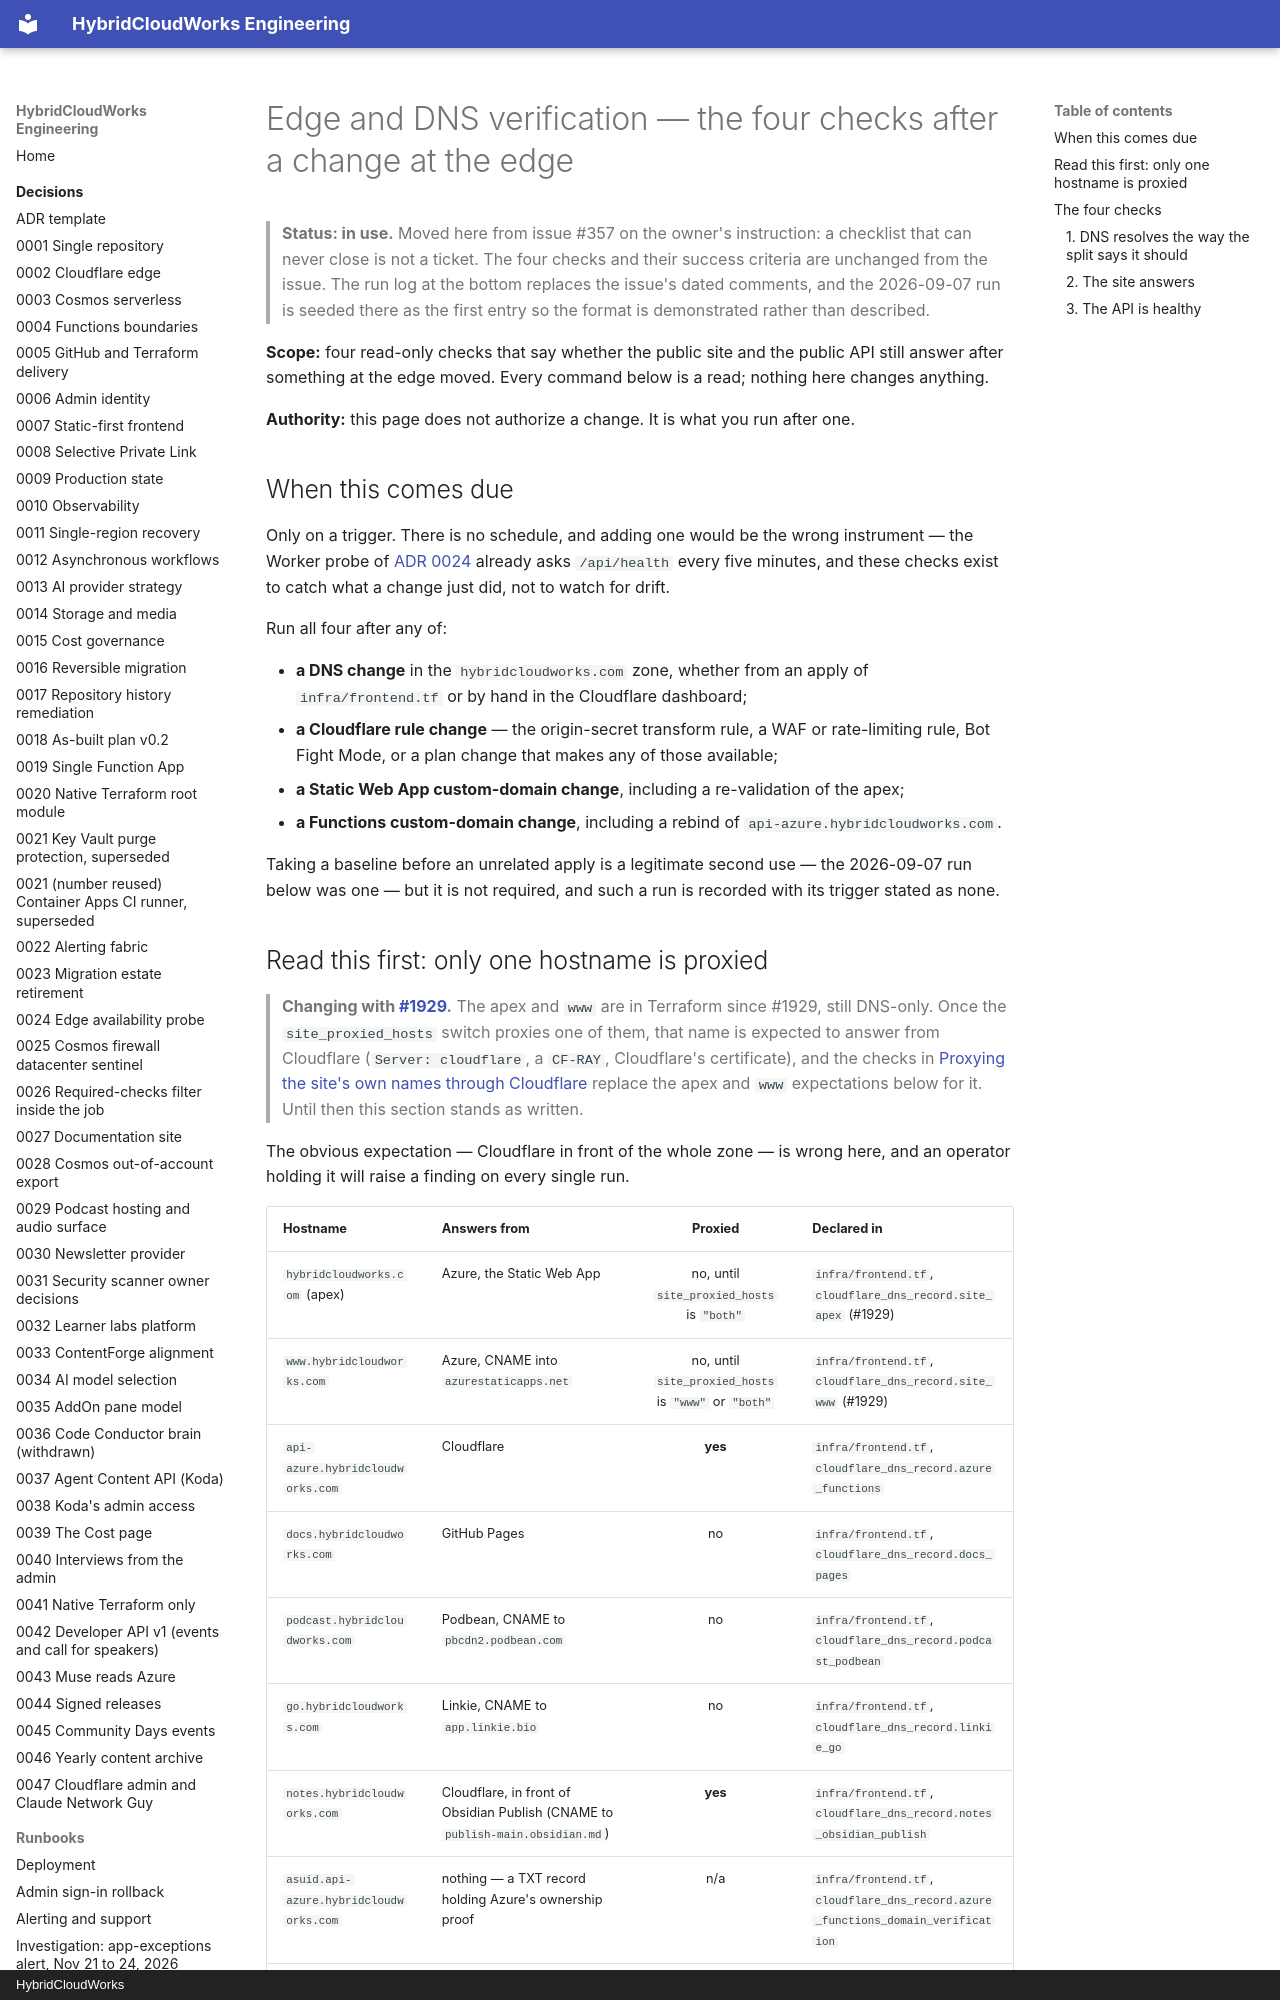

repository: saulpatinojr/HCW-HybridCloudWorks · page: runbooks/edge-dns-verification/index.html · generator: mkdocs · copyright: HybridCloudWorks

# Edge and DNS verification — the four checks after a change at the edge

> **Status: in use.** Moved here from issue #357 on the owner's instruction:
> a checklist that can never close is not a ticket. The four checks and their
> success criteria are unchanged from the issue. The run log at the bottom
> replaces the issue's dated comments, and the 2026-09-07 run is seeded there
> as the first entry so the format is demonstrated rather than described.

**Scope:** four read-only checks that say whether the public site and the
public API still answer after something at the edge moved. Every command below
is a read; nothing here changes anything.

**Authority:** this page does not authorize a change. It is what you run after
one.

## When this comes due

Only on a trigger. There is no schedule, and adding one would be the wrong
instrument — the Worker probe of [ADR 0024](../decisions/0024-edge-availability-probe.md)
already asks `/api/health` every five minutes, and these checks exist to catch
what a change just did, not to watch for drift.

Run all four after any of:

- **a DNS change** in the `hybridcloudworks.com` zone, whether from an apply of
  `infra/frontend.tf` or by hand in the Cloudflare dashboard;
- **a Cloudflare rule change** — the origin-secret transform rule, a WAF or
  rate-limiting rule, Bot Fight Mode, or a plan change that makes any of those
  available;
- **a Static Web App custom-domain change**, including a re-validation of the
  apex;
- **a Functions custom-domain change**, including a rebind of
  `api-azure.hybridcloudworks.com`.

Taking a baseline before an unrelated apply is a legitimate second use — the
2026-09-07 run below was one — but it is not required, and such a run is
recorded with its trigger stated as none.
